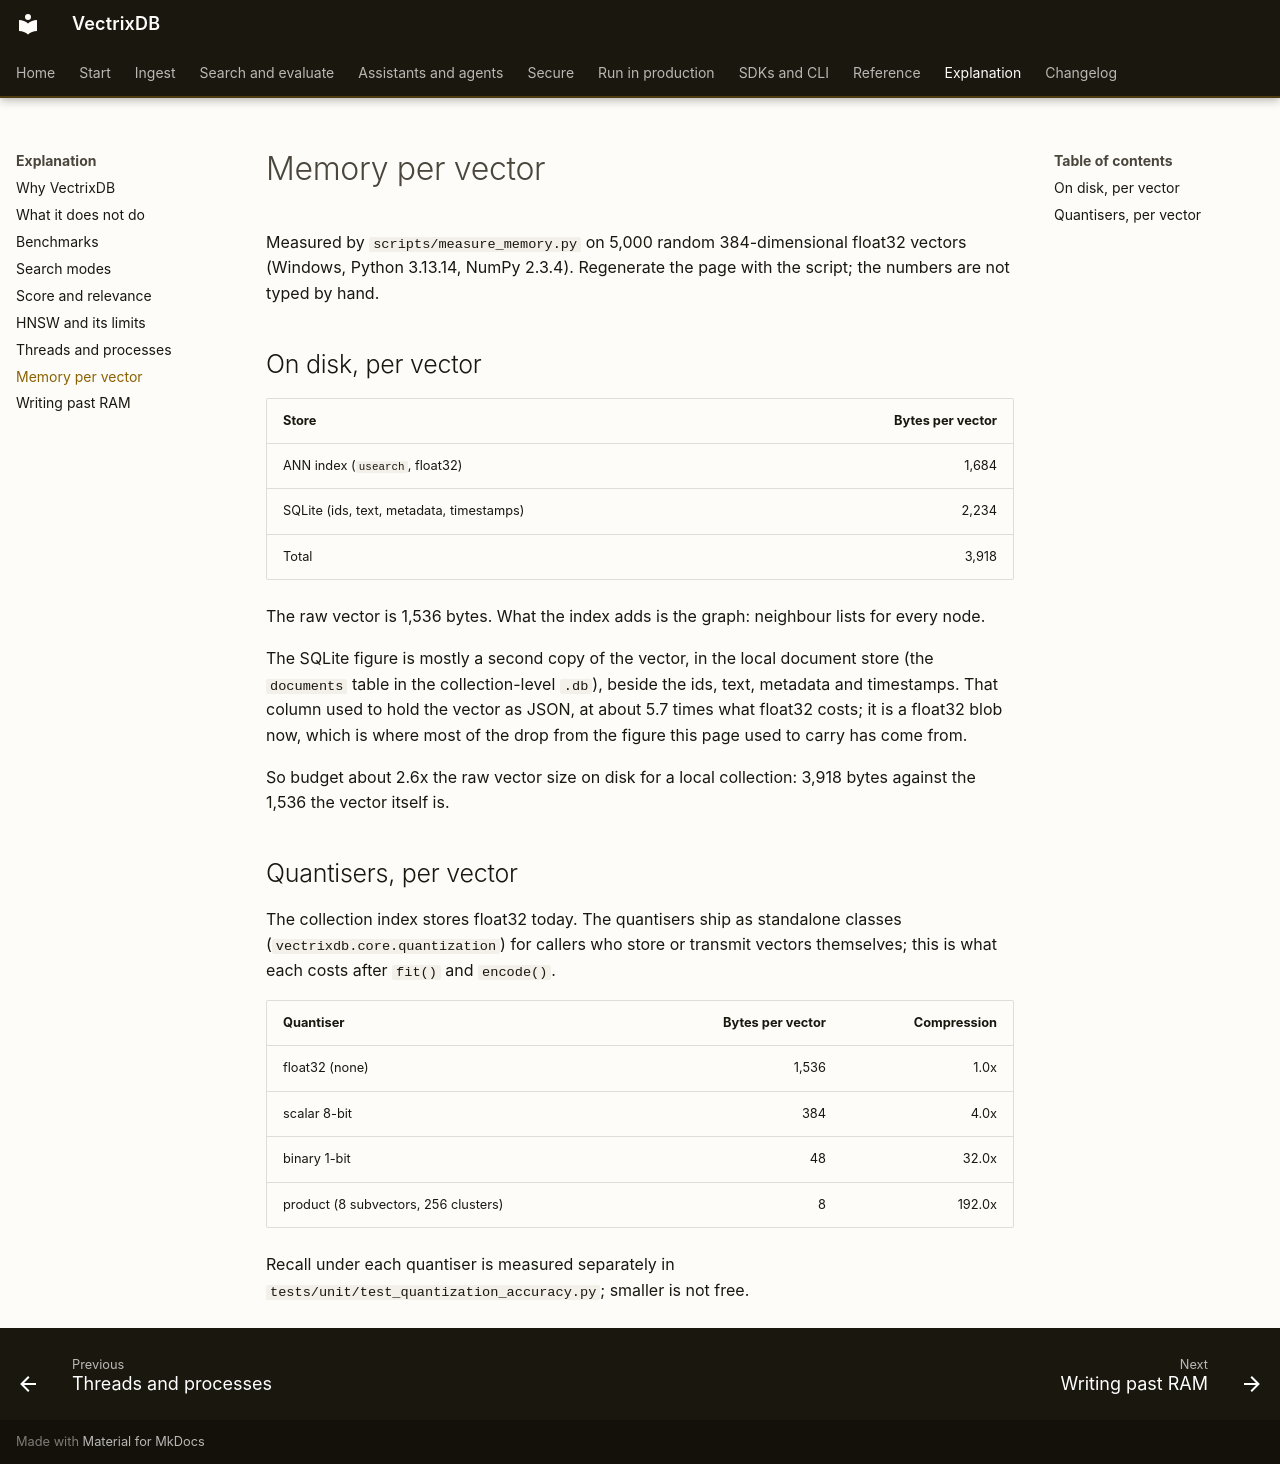

repository: knowusuboaky/VectrixDB · page: explanation/memory/index.html · generator: mkdocs

# Memory per vector

Measured by `scripts/measure_memory.py` on 5,000 random 384-dimensional
float32 vectors (Windows, Python 3.13.14,
NumPy 2.3.4). Regenerate the page with the script; the numbers
are not typed by hand.

## On disk, per vector

| Store | Bytes per vector |
| --- | ---: |
| ANN index (`usearch`, float32) | 1,684 |
| SQLite (ids, text, metadata, timestamps) | 2,234 |
| Total | 3,918 |

The raw vector is 1,536 bytes. What the index adds is the graph: neighbour
lists for every node.

The SQLite figure is mostly a second copy of the vector, in the local
document store (the `documents` table in the collection-level `.db`),
beside the ids, text, metadata and timestamps. That column used to hold
the vector as JSON, at about 5.7 times what float32 costs; it is a
float32 blob now, which is where most of the drop from the figure this
page used to carry has come from.

So budget about 2.6x the raw vector size on disk for a local
collection: 3,918 bytes against the 1,536 the vector itself is.

## Quantisers, per vector

The collection index stores float32 today. The quantisers ship as standalone
classes (`vectrixdb.core.quantization`) for callers who store or transmit
vectors themselves; this is what each costs after `fit()` and `encode()`.

| Quantiser | Bytes per vector | Compression |
| --- | ---: | ---: |
| float32 (none) | 1,536 | 1.0x |
| scalar 8-bit | 384 | 4.0x |
| binary 1-bit | 48 | 32.0x |
| product (8 subvectors, 256 clusters) | 8 | 192.0x |

Recall under each quantiser is measured separately in
`tests/unit/test_quantization_accuracy.py`; smaller is not free.
